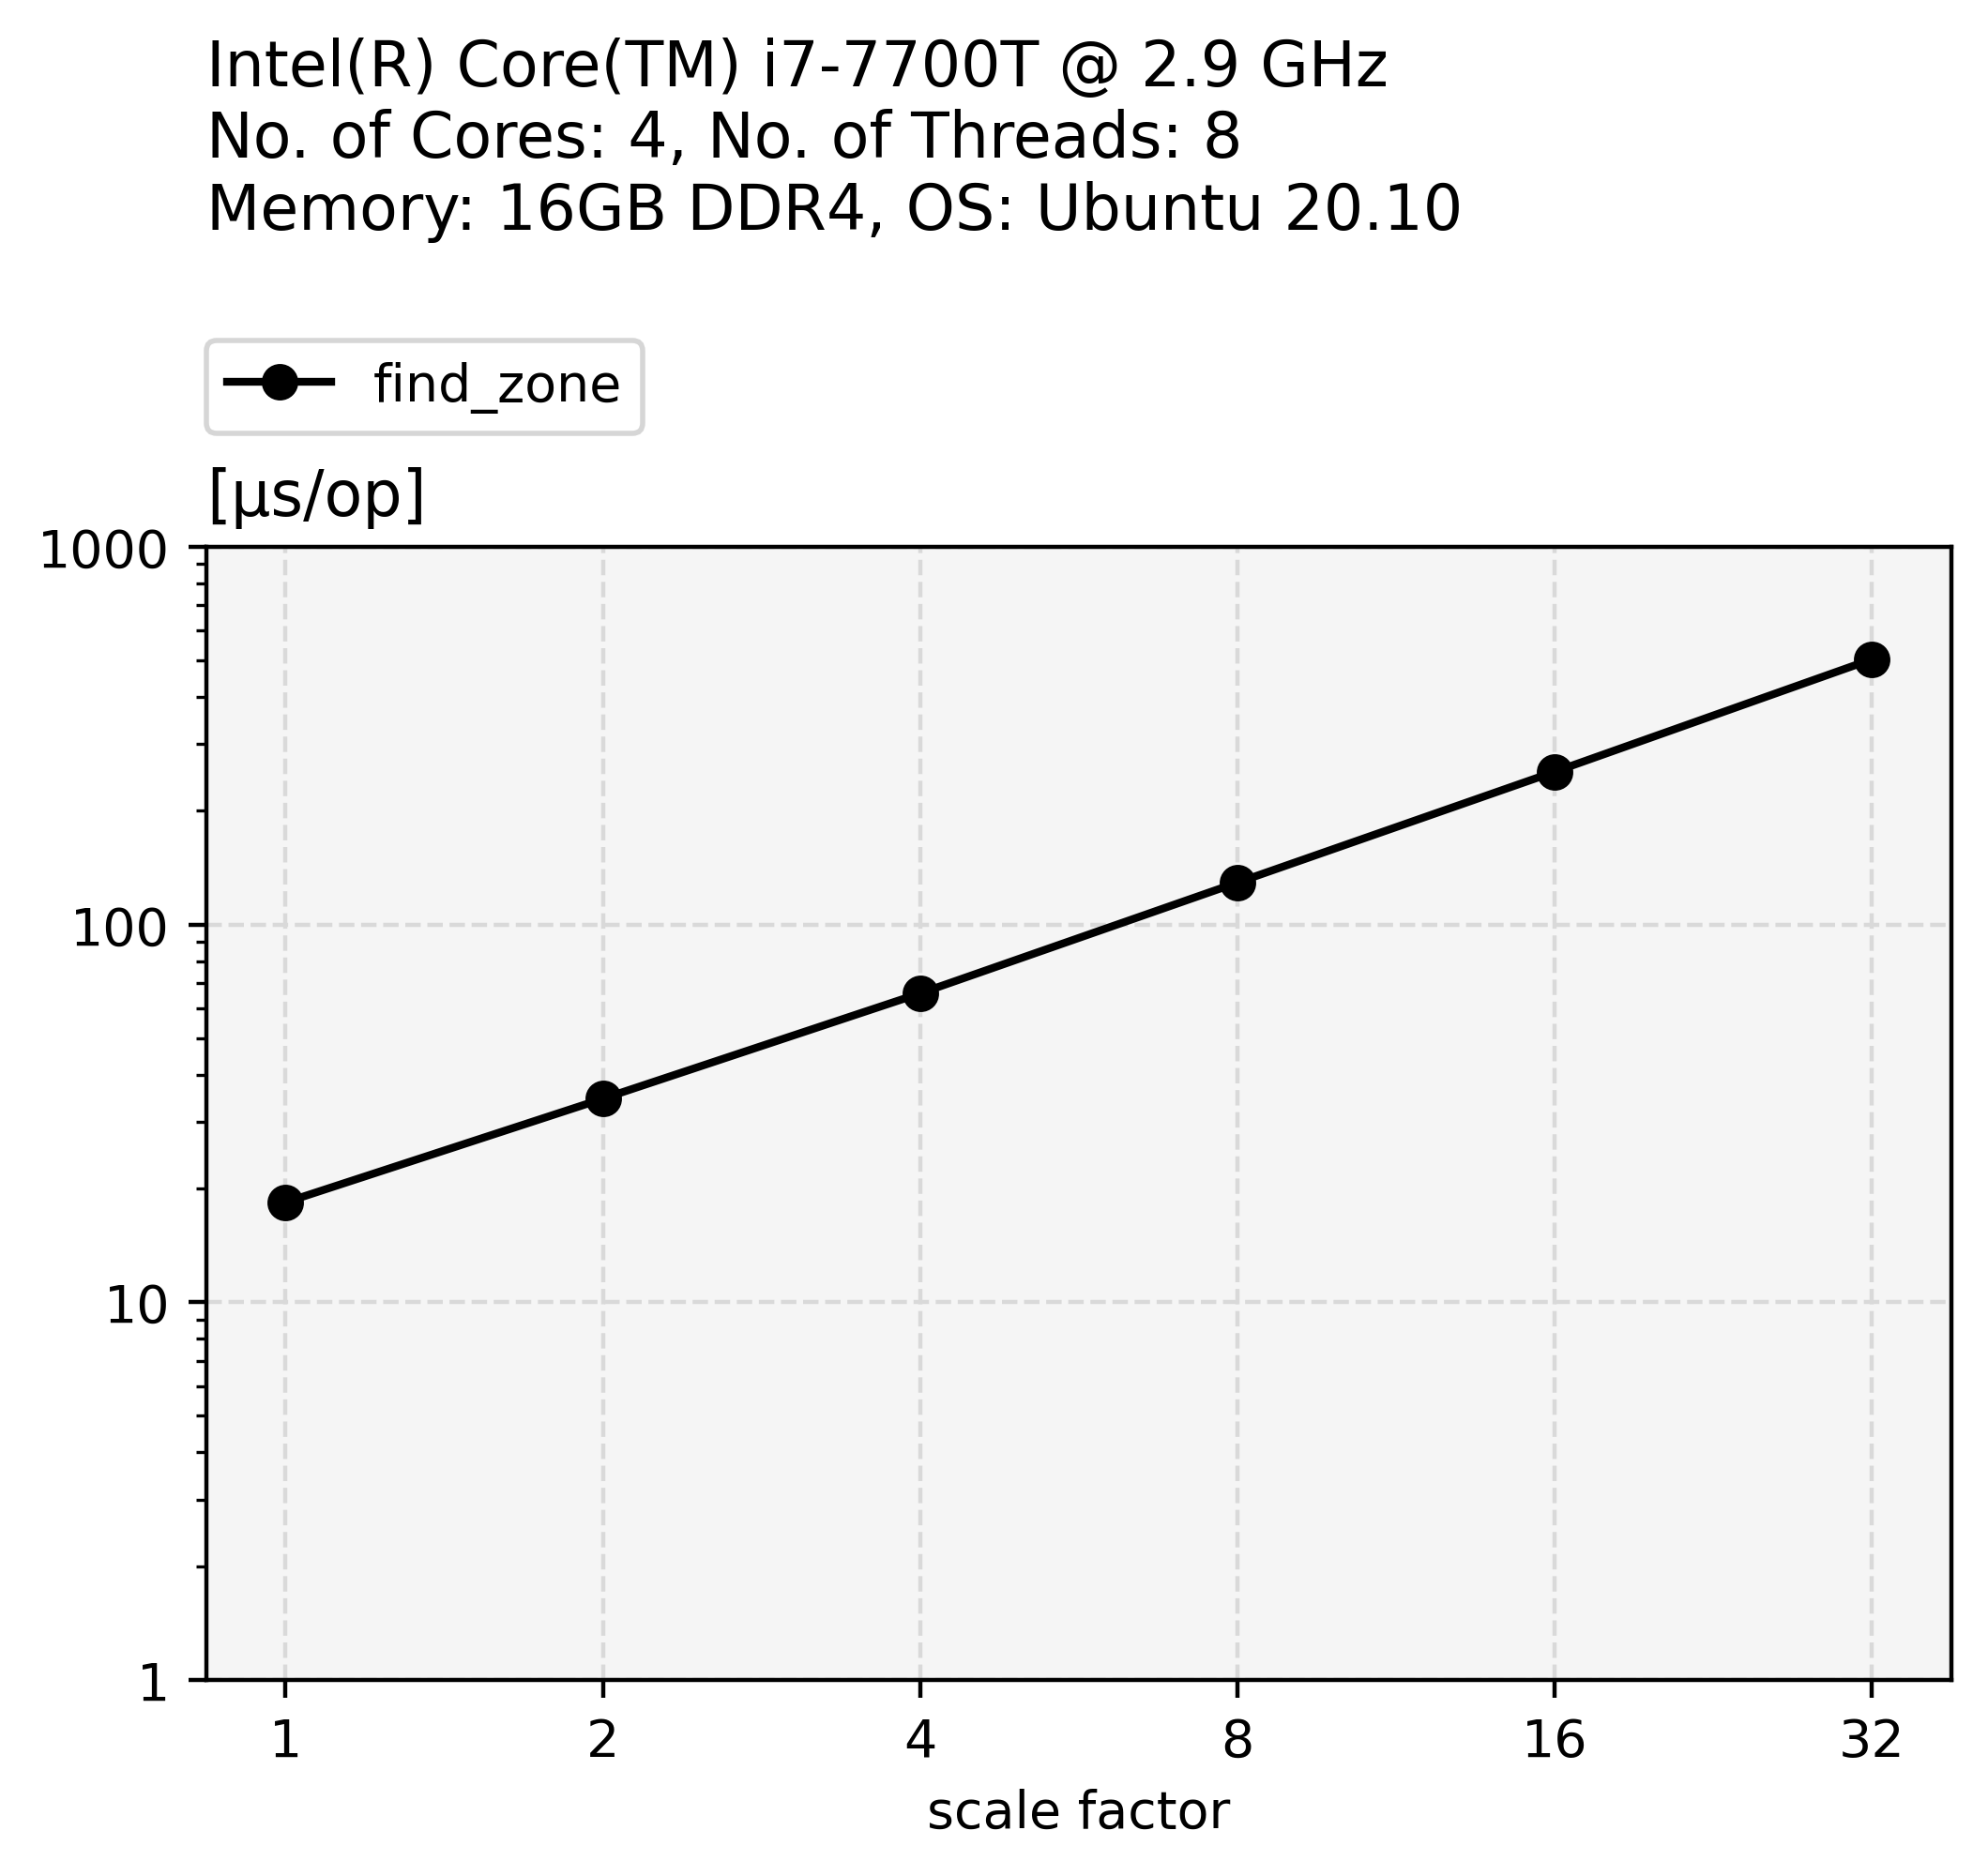

Data behind this chart, as committed beside it:
scale_factor, time
1, 18.38
2, 34.57
4, 65.71
8, 129.1
16, 253.7
32, 503.7
